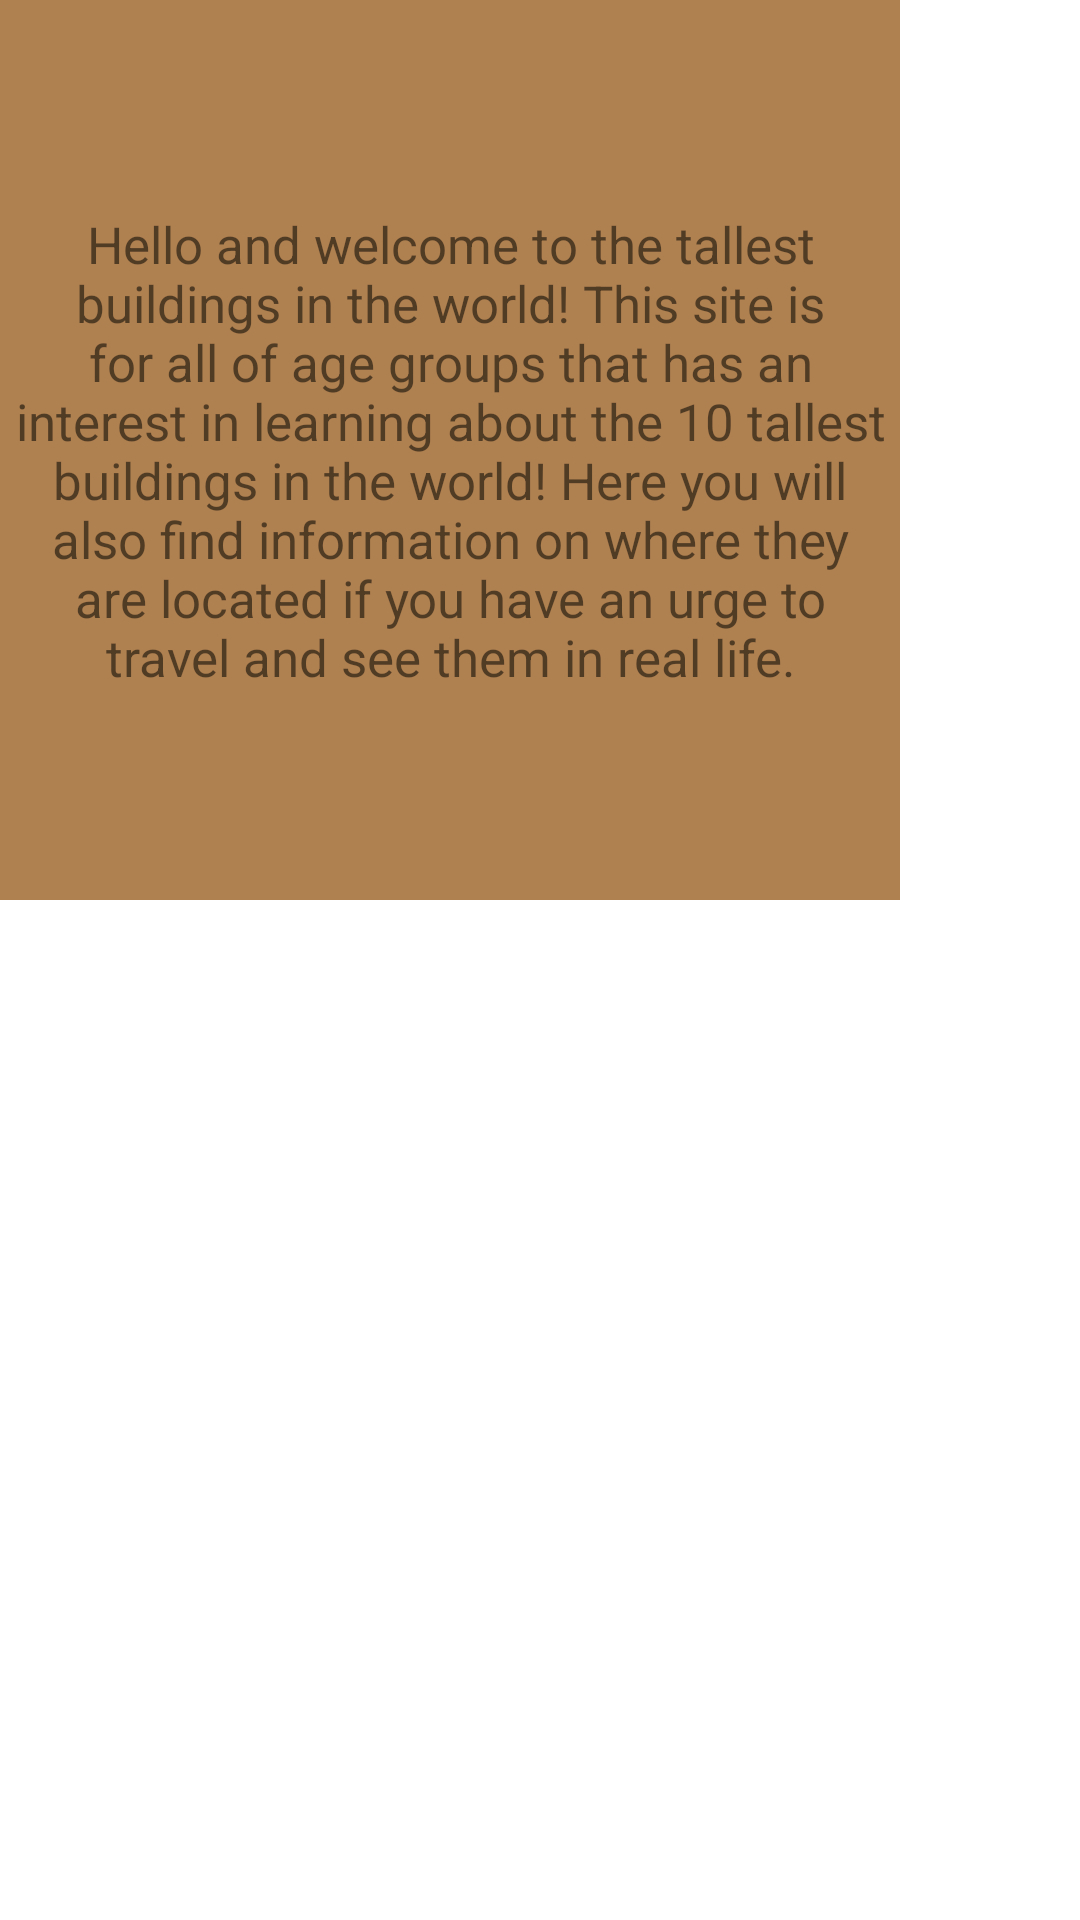

Write the Android layout XML for this screen, with the resource values it uses.
<!-- AndroidManifest.xml: application theme Theme.MyProject -->
<!-- res/layout/about.xml -->
<?xml version="1.0" encoding="utf-8"?>
<androidx.constraintlayout.widget.ConstraintLayout
    xmlns:android="http://schemas.android.com/apk/res/android"
    xmlns:tools="http://schemas.android.com/tools"
    android:layout_width="match_parent"
    android:layout_height="match_parent"
    tools:ignore="ExtraText">


    <TextView
        android:layout_width="300dp"
        android:layout_height="300dp"
        android:background="@color/lightbrown"
        android:text="@string/hello_and_welcome_to_the_tallest_buildings_in_the_world_this_site_is_for_all_of_age_groups_that_has_an_interest_in_learning_about_the_10_tallest_buildings_in_the_world_here_you_will_also_find_information_on_where_they_are_located_if_you_have_an_urge_to_travel_and_see_them_in_real_life"
        tools:ignore="MissingConstraints"
        android:textSize="17sp"
        tools:layout_editor_absoluteX="56dp"
        tools:layout_editor_absoluteY="195dp"
        android:paddingLeft="4dp"
        android:paddingRight="4dp"
        android:textAlignment="center"
        android:gravity="center_horizontal"
        android:paddingTop="70dp"/>


</androidx.constraintlayout.widget.ConstraintLayout>
<!-- resources referenced by this layout -->
<resources>
  <color name="lightbrown">#af8050</color>
  <string name="hello_and_welcome_to_the_tallest_buildings_in_the_world_this_site_is_for_all_of_age_groups_that_has_an_interest_in_learning_about_the_10_tallest_buildings_in_the_world_here_you_will_also_find_information_on_where_they_are_located_if_you_have_an_urge_to_travel_and_see_them_in_real_life">Hello and welcome to the tallest buildings in the world! This site is for all of age groups that has an interest in learning about the 10 tallest buildings in the world! Here you will also find information on where they are located if you have an urge to travel and see them in real life.</string>
  <style name="Theme.MyProject" parent="Theme.MaterialComponents.DayNight.DarkActionBar">
          
          <item name="colorPrimary">@color/lightblue</item>
          <item name="colorPrimaryVariant">@color/lightblue</item>
          <item name="colorOnPrimary">@color/white</item>
          
          <item name="colorSecondary">@color/teal_200</item>
          <item name="colorSecondaryVariant">@color/teal_700</item>
          <item name="colorOnSecondary">@color/black</item>
          
          <item name="android:statusBarColor" tools:targetApi="l">?attr/colorPrimaryVariant</item>
          
      </style>
  <color name="lightblue">#3a79c5</color>
  <color name="white">#FFFFFFFF</color>
  <color name="teal_200">#FF03DAC5</color>
  <color name="teal_700">#FF018786</color>
  <color name="black">#FF000000</color>
</resources>
